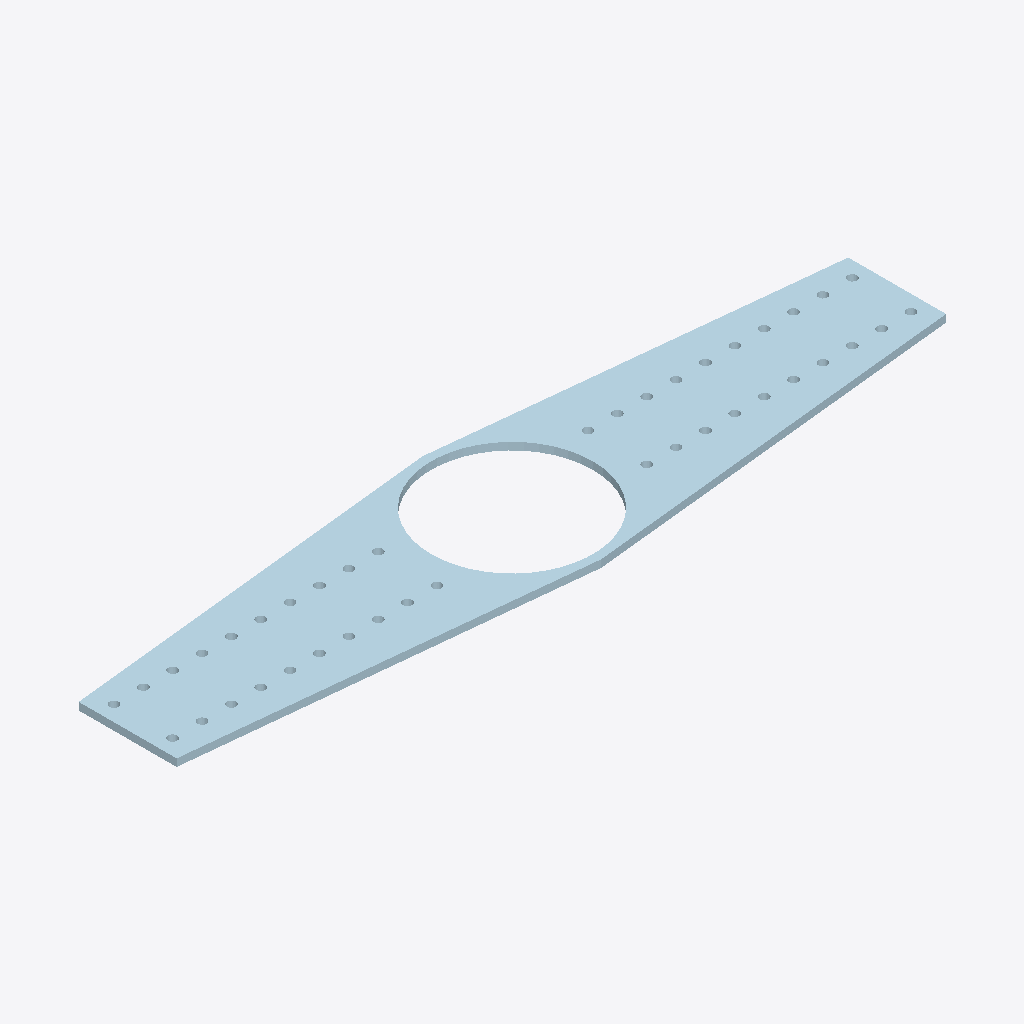
Isometric view of an IFC building model (IFC-SPF (STEP), schema IFC2X3, length unit millimetre), seen from the south-west, elements coloured by IFC class: 1 plate (pale blue).
Extent 2.0 m × 0.5 m × 0.0 m (x, y, z). Storeys (1): Undefined at 0.00 m. Elements (1): 1 IfcPlate.

HEADER;
FILE_DESCRIPTION(('ViewDefinition[AISC_Steel_Detailing]','Option [BaseQuantities:Off]','Option [GridExport:On]','Option [Assemblies:Off]','Option [Bolts:On]','Option [Rebars:On]','Option [PourObjects:Off]','Option [Welds:On]','Option [SurfaceTreatments:On]','Option [LocationBy:0]','Option [ViewColors:Off]','Option [SectionedSpine:Off]','[2 more]'),'2;1');
FILE_NAME('1110_Qty_10.ifc','2026-05-16T11:52:52',('GIOVANNIPC\\gcorrea'),('Structural Designer'),'IFC Database version: Work','Tekla Structures 2020 Service Pack 5, IFC Export','');
FILE_SCHEMA(('IFC2X3'));
ENDSEC;
DATA;
#37=IFCPROJECT('2G7ZFDNE16yBDU14FA92Me',#5,'Proyecto',$,$,$,$,(#11),#36);
#39=IFCSITE('2xvEzEinjBTea80yOTcujY',#5,'Obra',$,$,#38,$,$,.ELEMENT.,$,$,$,$,$);
#41=IFCBUILDING('0P6pJs5sT44P0jMlWq626E',#5,'Undefined',$,$,#40,$,$,.ELEMENT.,$,$,$);
#43=IFCBUILDINGSTOREY('29hdEUCErFze9E_VIAceOd',#5,'Undefined',$,$,#42,$,$,.ELEMENT.,0.0);
#61=IFCPLATE('1p$L_PBLjFOx87jzpwP_fq',#44,'PLATE','PL19*456','PL19*456',#47,#60,'ID73fd5f99-2d5b-4f63-b207-b7dcfa67ea74');
ENDSEC;
